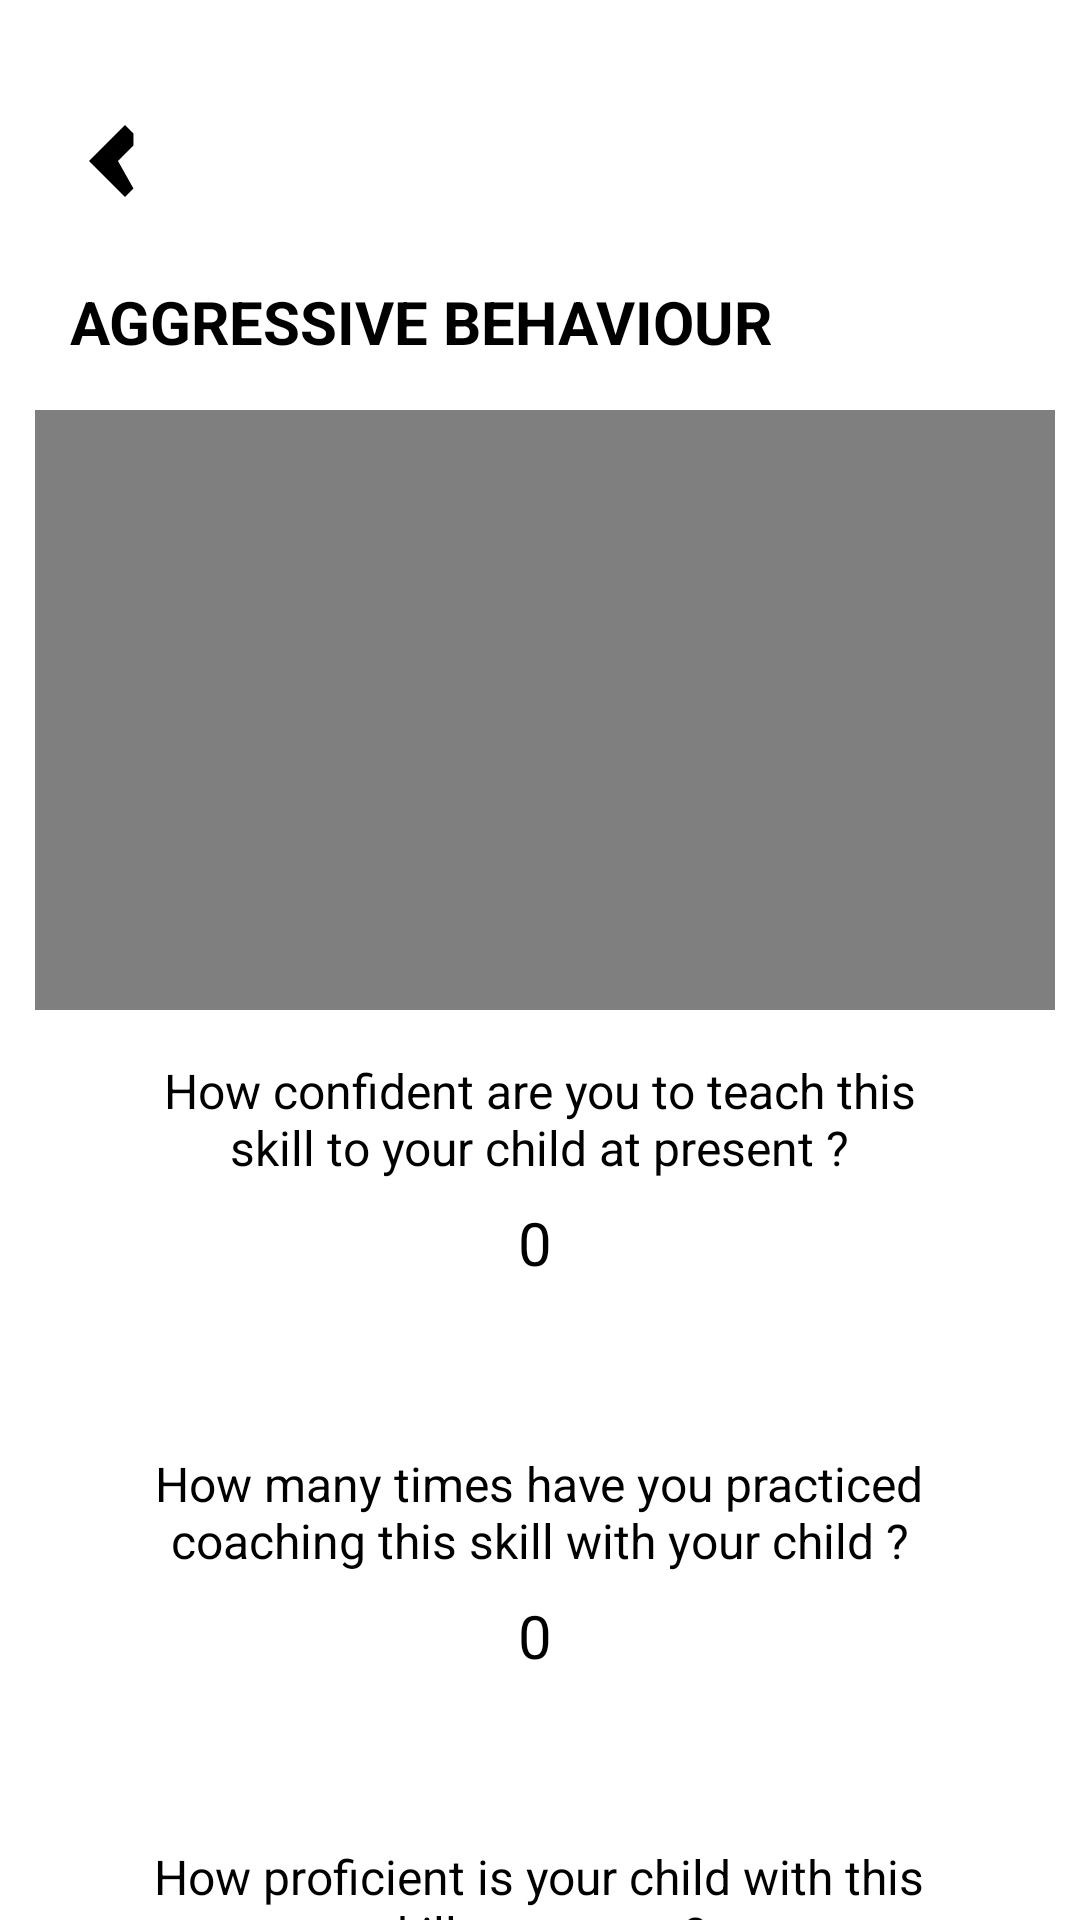

Android layout source for this screen:
<!-- AndroidManifest.xml: application theme Theme.Autism -->
<!-- res/layout/activity_aggressivebehaviour.xml -->
<?xml version="1.0" encoding="utf-8"?>
<ScrollView xmlns:android="http://schemas.android.com/apk/res/android"
    xmlns:app="http://schemas.android.com/apk/res-auto"
    xmlns:tools="http://schemas.android.com/tools"
    android:layout_width="match_parent"
    android:layout_height="match_parent">

    <android.support.constraint.ConstraintLayout
        android:layout_width="match_parent"
        android:layout_height="wrap_content">

        <ImageView
            android:id="@+id/backIcon"
            android:layout_width="48dp"
            android:layout_height="48dp"
            android:src="@drawable/ic_ios_back"
            app:layout_constraintBottom_toBottomOf="parent"
            app:layout_constraintEnd_toEndOf="parent"
            app:layout_constraintHorizontal_bias="0.044"
            app:layout_constraintStart_toStartOf="parent"
            app:layout_constraintTop_toTopOf="parent"
            app:layout_constraintVertical_bias="0.032" />

        <TextView
            android:id="@+id/textView6"
            android:layout_width="wrap_content"
            android:layout_height="wrap_content"
            android:layout_marginTop="16dp"
            android:text="AGGRESSIVE BEHAVIOUR"
            android:textColor="@color/black"
            android:textSize="20dp"
            android:textStyle="bold"
            app:layout_constraintBottom_toBottomOf="parent"
            app:layout_constraintEnd_toEndOf="parent"
            app:layout_constraintHorizontal_bias="0.186"
            app:layout_constraintStart_toStartOf="parent"
            app:layout_constraintTop_toBottomOf="@+id/backIcon"
            app:layout_constraintVertical_bias="0.0" />

        <VideoView
            android:id="@+id/videoView"
            android:layout_width="340dp"
            android:layout_height="200dp"
            app:layout_constraintBottom_toTopOf="@+id/textView12"
            app:layout_constraintEnd_toEndOf="parent"
            app:layout_constraintHorizontal_bias="0.577"
            app:layout_constraintStart_toStartOf="parent"
            app:layout_constraintTop_toBottomOf="@+id/textView6"
            app:layout_constraintVertical_bias="1.0"
            android:layout_marginTop="16dp" />

        <TextView
            android:id="@+id/textView12"
            android:layout_width="260dp"
            android:layout_height="48dp"
            android:text="How confident are you to teach this skill to your child at present ?"
            android:textAlignment="center"
            android:textColor="@color/black"
            android:textSize="16dp"
            app:layout_constraintTop_toBottomOf="@+id/videoView"
            app:layout_constraintStart_toStartOf="parent"
            app:layout_constraintEnd_toEndOf="parent"
            app:layout_constraintHorizontal_bias="0.496"
            app:layout_constraintVertical_bias="0.615"
            android:layout_marginTop="16dp"/>

        <TextView
            android:id="@+id/textView19"
            android:layout_width="50dp"
            android:layout_height="wrap_content"
            android:text="0"
            android:textAlignment="center"
            android:textSize="20dp"
            app:layout_constraintTop_toBottomOf="@+id/textView12"
            app:layout_constraintStart_toStartOf="parent"
            app:layout_constraintEnd_toEndOf="parent"
            app:layout_constraintHorizontal_bias="0.495"
            app:layout_constraintVertical_bias="0.563" />

        <SeekBar
            android:id="@+id/seekBar3"
            style="@style/Widget.AppCompat.SeekBar.Discrete"
            android:layout_width="300dp"
            android:layout_height="40dp"
            android:max="10"
            android:progress="0"
            android:progressBackgroundTint="#F0F0F0"
            android:progressTint="#D3D7F8"
            android:thumbTint="#9187C7"
            app:layout_constraintTop_toBottomOf="@+id/textView19"
            app:layout_constraintStart_toStartOf="parent"
            app:layout_constraintEnd_toEndOf="parent"
            app:layout_constraintHorizontal_bias="0.495"
            app:layout_constraintVertical_bias="0.737" />

        <TextView
            android:id="@+id/textView20"
            android:layout_width="260dp"
            android:layout_height="48dp"
            android:text="How many times have you practiced coaching this skill with your child ?"
            android:textAlignment="center"
            android:textColor="@color/black"
            android:textSize="16dp"
            app:layout_constraintTop_toBottomOf="@+id/seekBar3"
            app:layout_constraintStart_toStartOf="parent"
            app:layout_constraintEnd_toEndOf="parent"
            app:layout_constraintHorizontal_bias="0.496"
            app:layout_constraintVertical_bias="0.679"
            android:layout_marginTop="16dp" />

        <TextView
            android:id="@+id/textView21"
            android:layout_width="50dp"
            android:layout_height="wrap_content"
            android:text="0"
            android:textAlignment="center"
            android:textSize="20dp"
            app:layout_constraintBottom_toBottomOf="parent"
            app:layout_constraintEnd_toEndOf="parent"
            app:layout_constraintHorizontal_bias="0.495"
            app:layout_constraintStart_toStartOf="parent"
            app:layout_constraintTop_toBottomOf="@+id/textView20"
            app:layout_constraintVertical_bias="0.0" />

        <SeekBar
            android:id="@+id/seekBar"
            style="@style/Widget.AppCompat.SeekBar.Discrete"
            android:layout_width="300dp"
            android:layout_height="40dp"
            android:max="10"
            android:progress="0"
            android:progressBackgroundTint="#F0F0F0"
            android:progressTint="#D3D7F8"
            android:thumbTint="#9187C7"
            app:layout_constraintBottom_toBottomOf="parent"
            app:layout_constraintEnd_toEndOf="parent"
            app:layout_constraintHorizontal_bias="0.495"
            app:layout_constraintStart_toStartOf="parent"
            app:layout_constraintTop_toBottomOf="@+id/textView21"
            app:layout_constraintVertical_bias="0.0" />

        <TextView
            android:id="@+id/textViewProficient"
            android:layout_width="260dp"
            android:layout_height="48dp"
            android:text="How proficient is your child with this skill at present?"
            android:textAlignment="center"
            android:textColor="@color/black"
            android:textSize="16dp"
            app:layout_constraintTop_toBottomOf="@+id/seekBar"
            app:layout_constraintStart_toStartOf="parent"
            app:layout_constraintEnd_toEndOf="parent"
            app:layout_constraintHorizontal_bias="0.496"
            app:layout_constraintVertical_bias="0.615"
            android:layout_marginTop="16dp" />

        <TextView
            android:id="@+id/textViewProficiencyValue"
            android:layout_width="50dp"
            android:layout_height="wrap_content"
            android:text="0"
            android:textAlignment="center"
            android:textSize="20dp"
            app:layout_constraintTop_toBottomOf="@+id/textViewProficient"
            app:layout_constraintStart_toStartOf="parent"
            app:layout_constraintEnd_toEndOf="parent"
            app:layout_constraintHorizontal_bias="0.498"
            app:layout_constraintVertical_bias="0.727" />

        <SeekBar
            android:id="@id/seekBar1"
            style="@style/Widget.AppCompat.SeekBar.Discrete"
            android:layout_width="300dp"
            android:layout_height="40dp"
            android:max="10"
            android:progress="0"
            android:progressBackgroundTint="#F0F0F0"
            android:progressTint="#D3D7F8"
            android:thumbTint="#9187C7"
            app:layout_constraintTop_toBottomOf="@+id/textViewProficiencyValue"
            app:layout_constraintStart_toStartOf="parent"
            app:layout_constraintEnd_toEndOf="parent"
            app:layout_constraintHorizontal_bias="0.495"
            app:layout_constraintVertical_bias="0.737" />

        <TextView
            android:id="@+id/textView4"
            android:layout_width="280dp"
            android:layout_height="58dp"
            android:text="How confident are you to apply this method of training for your child in other domains?"
            android:textAlignment="center"
            android:textColor="@color/black"
            android:textSize="16dp"
            app:layout_constraintTop_toBottomOf="@+id/seekBar1"
            app:layout_constraintStart_toStartOf="parent"
            app:layout_constraintEnd_toEndOf="parent"
            app:layout_constraintHorizontal_bias="0.496"
            app:layout_constraintVertical_bias="0.679"
            android:layout_marginTop="16dp" />

        <TextView
            android:id="@+id/textView5"
            android:layout_width="50dp"
            android:layout_height="wrap_content"
            android:text="0"
            android:textAlignment="center"
            android:textSize="20dp"
            app:layout_constraintTop_toBottomOf="@+id/textView4"
            app:layout_constraintStart_toStartOf="parent"
            app:layout_constraintEnd_toEndOf="parent"
            app:layout_constraintHorizontal_bias="0.495"
            app:layout_constraintVertical_bias="0.563" />

        <SeekBar
            android:id="@+id/lastSeekBar"
            style="@style/Widget.AppCompat.SeekBar.Discrete"
            android:layout_width="300dp"
            android:layout_height="40dp"
            android:max="10"
            android:progress="0"
            android:progressBackgroundTint="#F0F0F0"
            android:progressTint="#D3D7F8"
            android:thumbTint="#9187C7"
            app:layout_constraintTop_toBottomOf="@+id/textView5"
            app:layout_constraintStart_toStartOf="parent"
            app:layout_constraintEnd_toEndOf="parent"
            app:layout_constraintVertical_bias="0.737" />

        <Button
            android:id="@+id/button18"
            android:layout_width="191dp"
            android:layout_height="70dp"
            android:background="@drawable/rounded"
            android:backgroundTint="#D3D7F8"
            android:text="NEXT"
            android:textSize="20dp"
            android:textStyle="bold"
            app:layout_constraintTop_toBottomOf="@+id/lastSeekBar"
            app:layout_constraintStart_toStartOf="parent"
            app:layout_constraintEnd_toEndOf="parent"
            app:layout_constraintBottom_toBottomOf="parent"
            app:layout_constraintVertical_bias="0.93"
            android:layout_marginTop="16dp"
            android:layout_marginBottom="20dp"/>

    </android.support.constraint.ConstraintLayout>
</ScrollView>
<!-- resources referenced by this layout -->
<resources>
  <color name="black">#FF000000</color>
  <!-- drawable ic_ios_back (drawable) -->
  <?xml version="1.0" encoding="utf-8"?>
  <vector xmlns:android="http://schemas.android.com/apk/res/android"
          android:width="24dp"
          android:height="24dp"
          android:viewportWidth="24.0"
          android:viewportHeight="24.0"
          android:tint="#000000">
  
          <path
              android:fillColor="#000000"
              android:pathData="M15.41,7.41L14,6L8,12l6,6l1.41,-1.41L12.83,12l2.58,-2.58Z"
              />
      </vector>
  <!-- drawable rounded (drawable) -->
  <?xml version="1.0" encoding="utf-8"?>
  <shape xmlns:android="http://schemas.android.com/apk/res/android">
      <corners android:radius="40dp" />
      <solid android:color="#D3D7F8" />
  </shape>
  <style name="Theme.Autism" parent="Theme.AppCompat.Light.NoActionBar">
          
          <item name="colorPrimary">@color/purple_200</item>
          <item name="colorPrimaryDark">@android:color/transparent</item>
          <item name="colorAccent">@color/teal_200</item>
  
          
      </style>
  <color name="purple_200">#FFBB86FC</color>
  <color name="teal_200">#FF03DAC5</color>
</resources>
